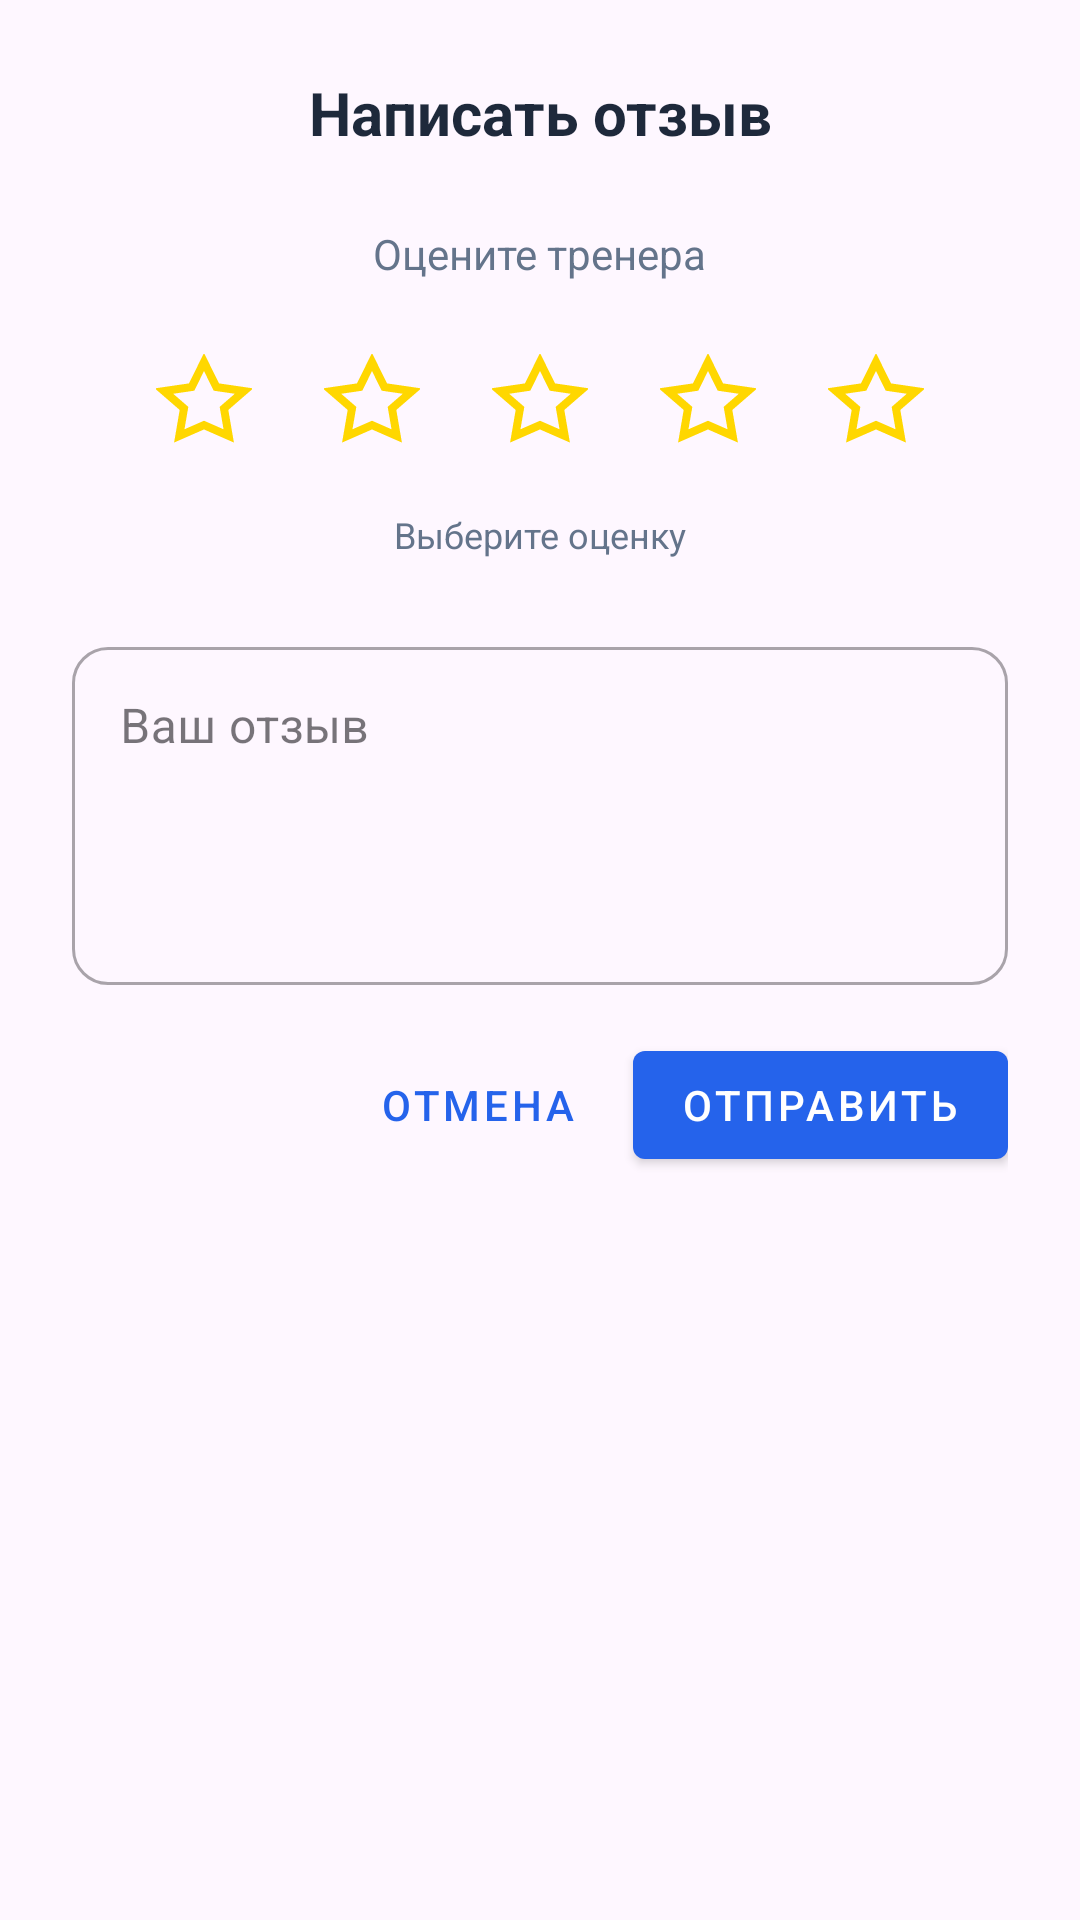

This screen was rendered from an Android layout file. Write that file and the resources it references.
<!-- AndroidManifest.xml: application theme Theme.Kursach -->
<!-- res/layout/dialog_add_review.xml -->
<?xml version="1.0" encoding="utf-8"?>
<LinearLayout xmlns:android="http://schemas.android.com/apk/res/android"
    xmlns:app="http://schemas.android.com/apk/res-auto"
    android:layout_width="match_parent"
    android:layout_height="wrap_content"
    android:orientation="vertical"
    android:padding="24dp">

    <TextView
        android:layout_width="match_parent"
        android:layout_height="wrap_content"
        android:text="Написать отзыв"
        android:textColor="@color/text_primary"
        android:textSize="20sp"
        android:textStyle="bold"
        android:gravity="center"
        android:layout_marginBottom="24dp" />

    
    <LinearLayout
        android:layout_width="match_parent"
        android:layout_height="wrap_content"
        android:orientation="vertical"
        android:gravity="center"
        android:layout_marginBottom="24dp">

        <TextView
            android:layout_width="wrap_content"
            android:layout_height="wrap_content"
            android:text="Оцените тренера"
            android:textColor="@color/text_secondary"
            android:textSize="14sp"
            android:layout_marginBottom="12dp" />

        
        <LinearLayout
            android:id="@+id/starRatingContainer"
            android:layout_width="wrap_content"
            android:layout_height="wrap_content"
            android:orientation="horizontal"
            android:gravity="center">

            <ImageView
                android:id="@+id/star1"
                android:layout_width="48dp"
                android:layout_height="48dp"
                android:layout_margin="4dp"
                android:src="@drawable/ic_star_outline"
                android:contentDescription="1 звезда"
                android:padding="8dp" />

            <ImageView
                android:id="@+id/star2"
                android:layout_width="48dp"
                android:layout_height="48dp"
                android:layout_margin="4dp"
                android:src="@drawable/ic_star_outline"
                android:contentDescription="2 звезды"
                android:padding="8dp" />

            <ImageView
                android:id="@+id/star3"
                android:layout_width="48dp"
                android:layout_height="48dp"
                android:layout_margin="4dp"
                android:src="@drawable/ic_star_outline"
                android:contentDescription="3 звезды"
                android:padding="8dp" />

            <ImageView
                android:id="@+id/star4"
                android:layout_width="48dp"
                android:layout_height="48dp"
                android:layout_margin="4dp"
                android:src="@drawable/ic_star_outline"
                android:contentDescription="4 звезды"
                android:padding="8dp" />

            <ImageView
                android:id="@+id/star5"
                android:layout_width="48dp"
                android:layout_height="48dp"
                android:layout_margin="4dp"
                android:src="@drawable/ic_star_outline"
                android:contentDescription="5 звезд"
                android:padding="8dp" />

        </LinearLayout>

        <TextView
            android:id="@+id/ratingText"
            android:layout_width="wrap_content"
            android:layout_height="wrap_content"
            android:text="Выберите оценку"
            android:textColor="@color/text_secondary"
            android:textSize="12sp"
            android:layout_marginTop="8dp" />

    </LinearLayout>

    
    <com.google.android.material.textfield.TextInputLayout
        android:layout_width="match_parent"
        android:layout_height="wrap_content"
        android:hint="Ваш отзыв"
        style="@style/Widget.MaterialComponents.TextInputLayout.OutlinedBox"
        app:boxCornerRadiusTopStart="12dp"
        app:boxCornerRadiusTopEnd="12dp"
        app:boxCornerRadiusBottomStart="12dp"
        app:boxCornerRadiusBottomEnd="12dp"
        android:layout_marginBottom="16dp">

        <com.google.android.material.textfield.TextInputEditText
            android:id="@+id/reviewTextInput"
            android:layout_width="match_parent"
            android:layout_height="wrap_content"
            android:minLines="4"
            android:maxLines="6"
            android:gravity="top|start"
            android:inputType="textMultiLine|textCapSentences"
            android:textColor="@color/text_primary" />

    </com.google.android.material.textfield.TextInputLayout>

    
    <LinearLayout
        android:layout_width="match_parent"
        android:layout_height="wrap_content"
        android:orientation="horizontal"
        android:gravity="end">

        <com.google.android.material.button.MaterialButton
            android:id="@+id/btnCancel"
            android:layout_width="wrap_content"
            android:layout_height="wrap_content"
            android:text="Отмена"
            android:layout_marginEnd="8dp"
            style="@style/Widget.MaterialComponents.Button.TextButton" />

        <com.google.android.material.button.MaterialButton
            android:id="@+id/btnSubmit"
            android:layout_width="wrap_content"
            android:layout_height="wrap_content"
            android:text="Отправить"
            style="@style/Widget.MaterialComponents.Button" />

    </LinearLayout>

</LinearLayout>
<!-- resources referenced by this layout -->
<resources>
  <color name="text_primary">#1E293B</color>
  <color name="text_secondary">#64748B</color>
  <!-- drawable ic_star_outline (drawable) -->
  <?xml version="1.0" encoding="utf-8"?>
  <vector xmlns:android="http://schemas.android.com/apk/res/android"
      android:width="24dp"
      android:height="24dp"
      android:viewportWidth="24"
      android:viewportHeight="24">
      <path
          android:fillColor="@android:color/transparent"
          android:strokeColor="#FFD700"
          android:strokeWidth="2"
          android:pathData="M12,2l3.09,6.26L22,9.27l-5,4.33 1.18,6.88L12,17.77l-6.18,2.71L7,13.6 2,9.27l6.91,-1.01L12,2z"/>
  </vector>
  <style name="Theme.Kursach" parent="Base.Theme.Kursach" />
  <style name="Base.Theme.Kursach" parent="Theme.Material3.DayNight.NoActionBar">
          <item name="colorPrimary">@color/primary_color</item>
          <item name="colorPrimaryVariant">@color/primary_dark</item>
          <item name="colorSecondary">@color/secondary_color</item>
          <item name="colorAccent">@color/accent_color</item>
      </style>
  <color name="primary_color">#2563EB</color>
  <color name="primary_dark">#1E40AF</color>
  <color name="secondary_color">#3B82F6</color>
  <color name="accent_color">#10B981</color>
</resources>
